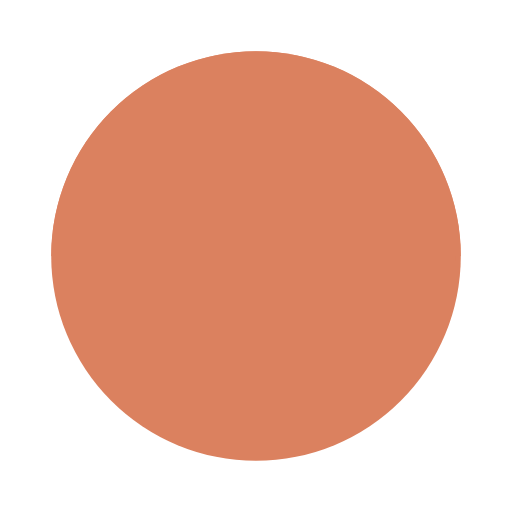
t = 0.00 s
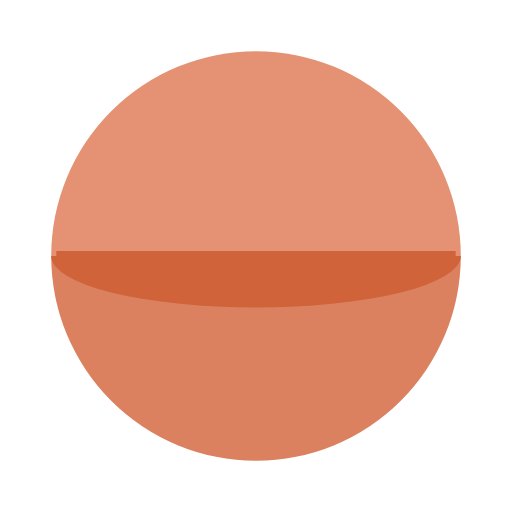
t = 0.39 s
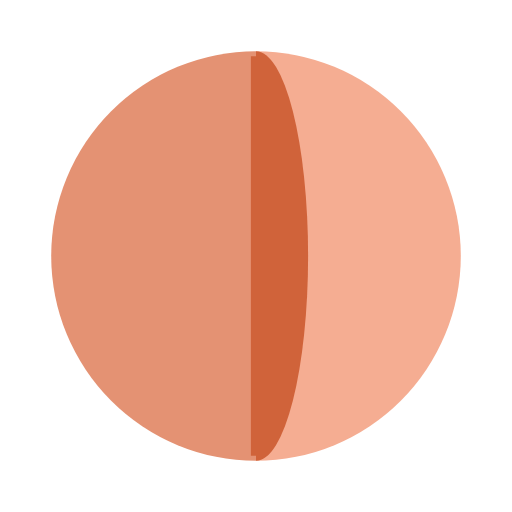
t = 0.86 s
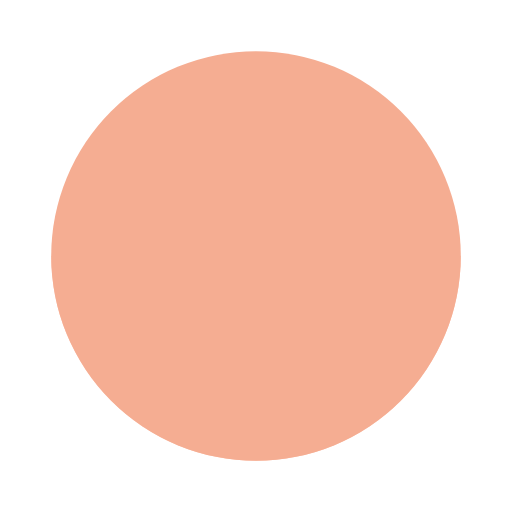
t = 1.25 s
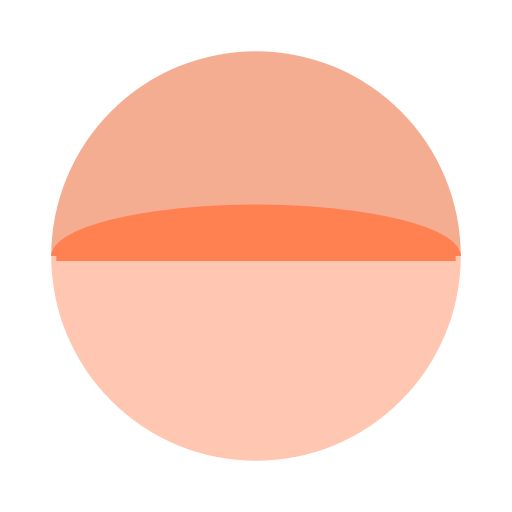
t = 1.64 s
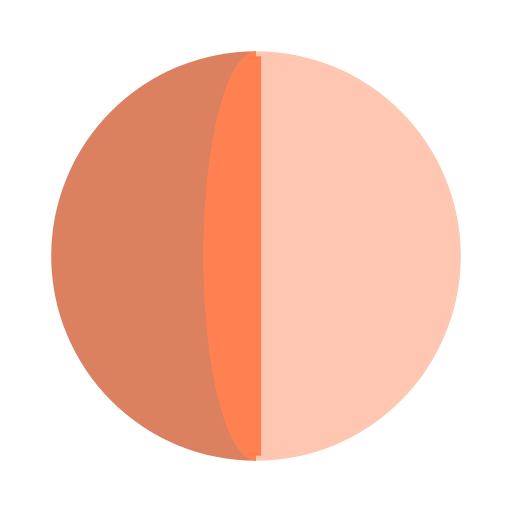
t = 2.11 s

The animated SVG that drew these frames (rendered in a browser with its animation timeline set to each time). Animation: 6 SMIL elements (animate=4,animateTransform=2); one cycle of 2.50 s, repeats indefinitely.

<svg xmlns="http://www.w3.org/2000/svg" xmlns:xlink="http://www.w3.org/1999/xlink" style="margin: auto; display: block;" width="200px" height="200px" viewBox="0 0 100 100" preserveAspectRatio="xMidYMid">
<g transform="translate(50 50)">
  <g>
    <animateTransform attributeName="transform" type="rotate" calcMode="discrete" values="0;90;180;270;360" keyTimes="0;0.25;0.5;0.75;1" dur="2.5s" repeatCount="indefinite"></animateTransform>
    <path d="M-40 0A40 40 0 1 0 40 0" fill="#db815f">
      <animate attributeName="fill" calcMode="discrete" values="#db815f;#e49273;#f5ad92;#ffc7b2;#db815f" keyTimes="0;0.24;0.49;0.74;0.99" dur="2.5s" repeatCount="indefinite"></animate>
    </path>
    <path d="M-40 0A40 40 0 0 1 40 0" fill="#e49273">
      <animate attributeName="fill" calcMode="discrete" values="#e49273;#f5ad92;#ffc7b2;#db815f;#e49273" keyTimes="0;0.25;0.5;0.75;1" dur="2.5s" repeatCount="indefinite"></animate>
    </path>
    <path d="M-39 0L39 0" stroke="#b34e28" stroke-width="2">
      <animate attributeName="stroke" values="#db815f;#b34e28;#c95327;#e49273;#c95327;#eb5c27;#f5ad92;#eb5c27;#ff6930;#ffc7b2;#ff6930;#b34e28;#db815f" keyTimes="0;0.124;0.125;0.25;0.374;0.375;0.5;0.624;0.625;0.75;0.874;0.875;1" dur="2.5s" repeatCount="indefinite"></animate>
    </path>
    <g>
      <path d="M-40 0A40 40 0 0 1 40 0Z" fill="#b34e28">
        <animate attributeName="fill" values="#db815f;#b34e28;#c95327;#e49273;#c95327;#eb5c27;#f5ad92;#eb5c27;#ff6930;#ffc7b2;#ff6930;#b34e28;#db815f" keyTimes="0;0.124;0.125;0.25;0.374;0.375;0.5;0.624;0.625;0.75;0.874;0.875;1" dur="2.5s" repeatCount="indefinite"></animate>
      <animateTransform attributeName="transform" type="scale" values="1 1;1 0;1 -1;1 1" keyTimes="0;0.5;0.999;1" dur="0.625s" repeatCount="indefinite"></animateTransform>
    </path></g>
  </g>
</g>
</svg>